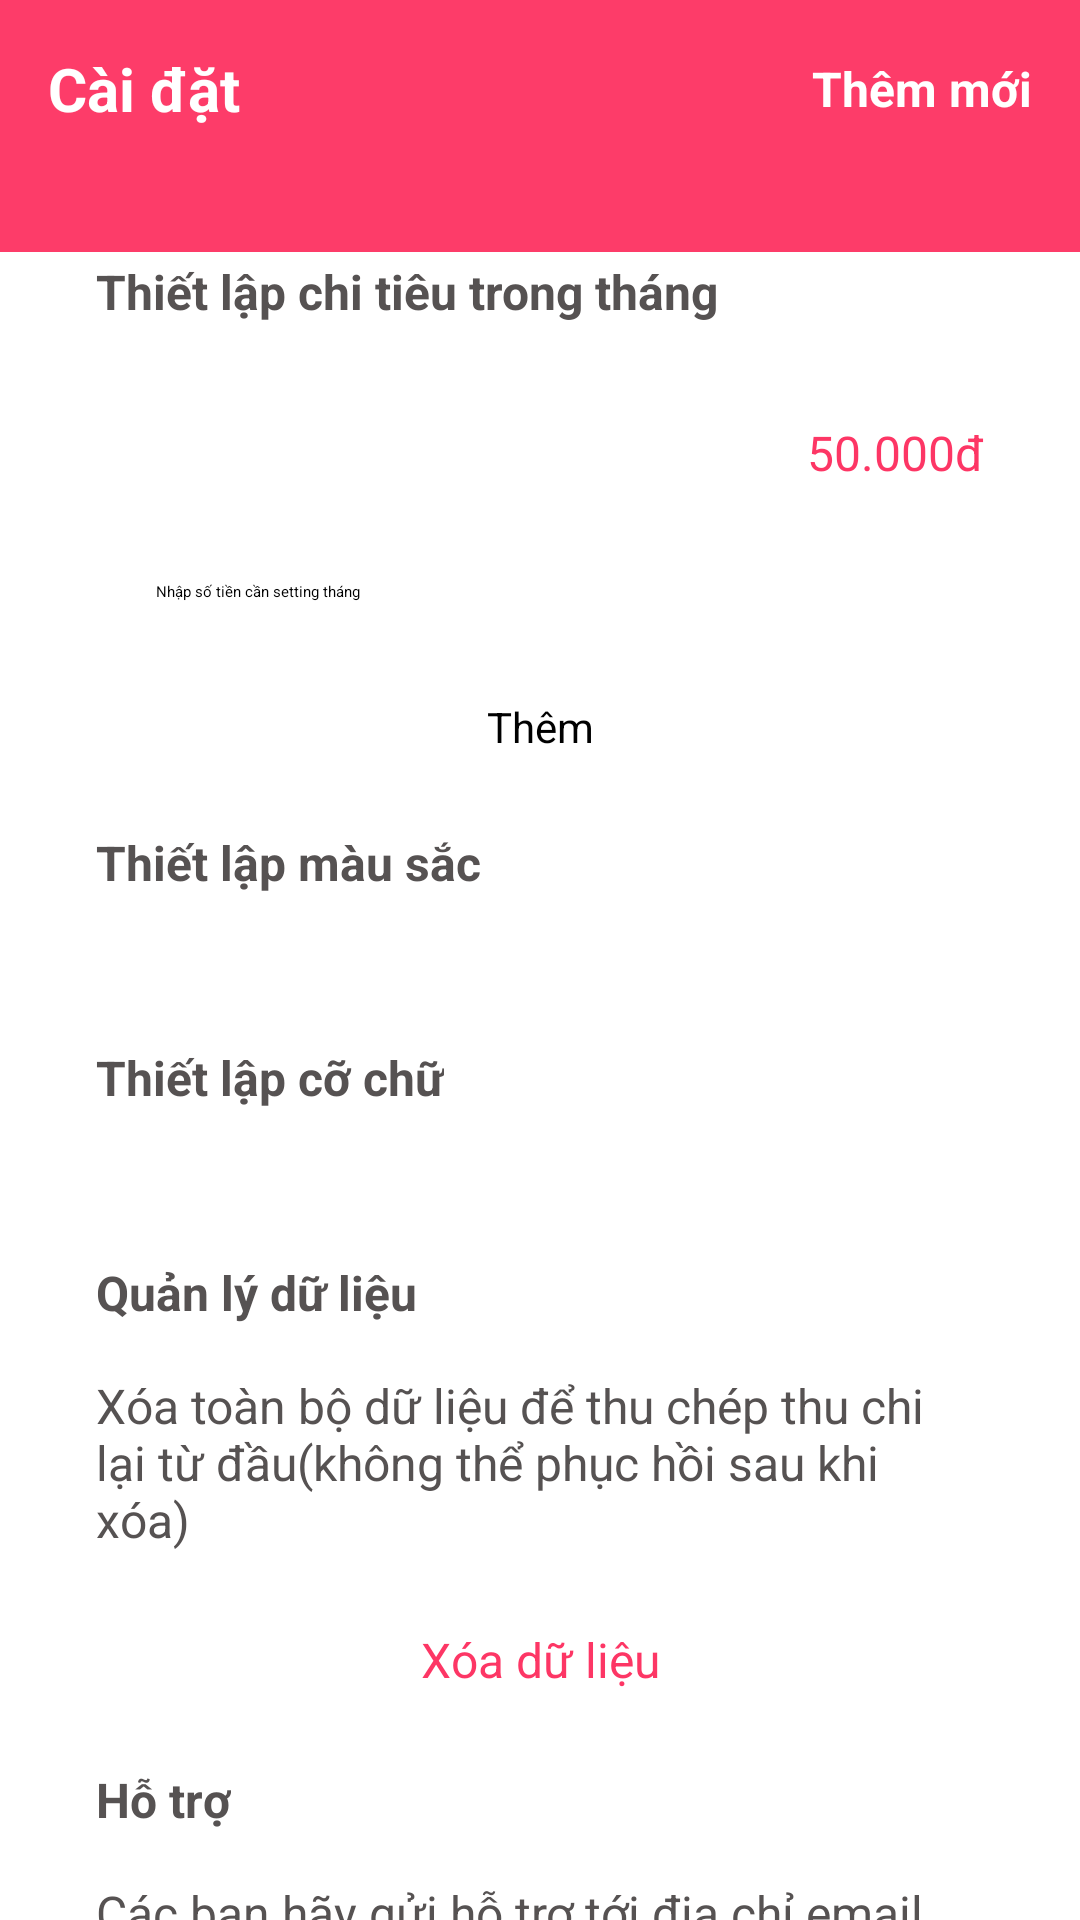

Reconstruct the res/layout file that produces this screen, plus the resources it refers to.
<!-- AndroidManifest.xml: application theme Theme.TrackExpenses -->
<!-- res/layout/setting_fragment.xml -->
<?xml version="1.0" encoding="utf-8"?>
<androidx.constraintlayout.widget.ConstraintLayout xmlns:android="http://schemas.android.com/apk/res/android"
    android:layout_width="match_parent"
    android:layout_height="match_parent"
    xmlns:app="http://schemas.android.com/apk/res-auto">

    <FrameLayout
        android:id="@+id/frStatistical"
        android:layout_width="match_parent"
        android:layout_height="@dimen/_84dp"
        android:background="#F7FD3665"
        app:layout_constraintStart_toStartOf="parent"
        app:layout_constraintTop_toTopOf="parent"
        app:layout_constraintEnd_toEndOf="parent"
        />

    <TextView
        android:id="@+id/tvHistory1"
        android:layout_width="wrap_content"
        android:layout_height="wrap_content"
        android:layout_marginStart="@dimen/dp16"
        android:layout_marginTop="@dimen/dp16"
        android:text="@string/cai_dat"
        android:textColor="@color/white"
        android:textSize="@dimen/_20sp"
        android:textStyle="bold"
        app:layout_constraintStart_toStartOf="parent"
        app:layout_constraintTop_toTopOf="parent" />

    <TextView
        android:id="@+id/tvAdd"
        android:layout_width="wrap_content"
        android:layout_height="wrap_content"
        android:layout_marginEnd="@dimen/_16dp"
        android:text="@string/add_title"
        android:textColor="@color/white"
        android:textSize="@dimen/_16sp"
        android:textStyle="bold"
        app:layout_constraintBottom_toBottomOf="@id/tvHistory1"
        app:layout_constraintEnd_toEndOf="parent"
        app:layout_constraintTop_toTopOf="@id/tvHistory1" />


    <androidx.core.widget.NestedScrollView
        android:layout_width="match_parent"
        android:layout_height="0dp"
        android:layout_marginTop="-30dp"
        android:fillViewport="true"
        app:layout_constraintBottom_toBottomOf="parent"
        app:layout_constraintTop_toBottomOf="@id/frStatistical">

        <LinearLayout
            android:layout_width="match_parent"
            android:layout_height="0dp"
            android:background="@drawable/shape_group_expenses"
            android:orientation="vertical"
            android:paddingVertical="@dimen/dp16">
            <androidx.constraintlayout.widget.ConstraintLayout
                android:id="@+id/ctExpensesInfo"
                android:layout_width="match_parent"
                android:layout_height="match_parent"
                android:layout_marginHorizontal="@dimen/dp16"
                android:background="@drawable/shape_account_not_stroke"
                android:padding="@dimen/_16dp">

                <TextView
                    android:id="@+id/setmonthlyspending"
                    android:layout_width="wrap_content"
                    android:layout_height="wrap_content"
                    android:text="@string/thiet_lap_chi_tieu_trong_thang"
                    android:textStyle="bold"
                    android:textColor="@color/xam"
                    android:textSize="@dimen/_16sp"
                    app:layout_constraintStart_toStartOf="parent"
                    app:layout_constraintTop_toTopOf="parent"
                    />

                <androidx.appcompat.widget.AppCompatSeekBar
                    android:id="@+id/sbExpenses1"
                    android:layout_width="match_parent"
                    android:layout_height="wrap_content"
                    android:layout_marginTop="@dimen/_16dp"
                    android:progress="50"
                    android:progressTint="@color/color_fd3665"
                    android:thumbTint="@color/color_fd3665"
                    app:layout_constraintTop_toBottomOf="@+id/setmonthlyspending" />

                <TextView
                    android:id="@+id/money"
                    android:layout_width="wrap_content"
                    android:layout_height="wrap_content"
                    android:layout_marginTop="@dimen/_16dp"
                    android:text="@string/_50_000"
                    android:textColor="@color/color_fd3665"
                    android:textSize="@dimen/_16sp"
                    android:textStyle="normal"
                    app:layout_constraintEnd_toEndOf="parent"
                    app:layout_constraintTop_toBottomOf="@id/sbExpenses1" />

                <LinearLayout
                    android:id="@+id/lnnhap_thiet_lap_chi_tieu_trong_thang"
                    android:layout_width="0dp"
                    android:layout_height="wrap_content"
                    android:layout_marginTop="@dimen/_16dp"
                    android:background="@drawable/shape_thong_tin"
                    app:layout_constraintStart_toStartOf="parent"
                    app:layout_constraintEnd_toEndOf="parent"
                    app:layout_constraintTop_toBottomOf="@+id/money"
                   >
                    <EditText
                        android:id="@+id/edtMonthlySpending"
                        android:layout_width="match_parent"
                        android:layout_height="wrap_content"
                        android:paddingVertical="@dimen/_16dp"
                        android:background="@drawable/shape_thong_tin"
                        android:paddingStart="@dimen/_20dp"
                        android:hint="Nhập số tiền cần setting tháng"
                        />


                </LinearLayout>

                <Button
                    android:id="@+id/btnSave4"
                    android:layout_width="wrap_content"
                    android:layout_height="wrap_content"
                    android:backgroundTint="@color/color_fd3665"
                    android:text="@string/them"
                    android:textSize="@dimen/_14sp"
                    android:layout_marginTop="@dimen/_16dp"
                    app:layout_constraintEnd_toEndOf="parent"
                    app:layout_constraintStart_toStartOf="parent"
                    app:layout_constraintTop_toBottomOf="@+id/lnnhap_thiet_lap_chi_tieu_trong_thang"/>

                <TextView
                    android:id="@+id/setcolor"
                    android:layout_width="wrap_content"
                    android:layout_height="wrap_content"
                    android:text="@string/thiet_lap_mau_sac"
                    android:textStyle="bold"
                    android:textColor="@color/xam"
                    android:layout_marginTop="@dimen/_25dp"
                    android:textSize="@dimen/_16sp"
                    app:layout_constraintStart_toStartOf="parent"
                    app:layout_constraintTop_toBottomOf="@id/btnSave4"
                    />

                <TextView
                    android:id="@+id/setfontsize"
                    android:layout_width="wrap_content"
                    android:layout_height="wrap_content"
                    android:text="@string/thiet_lap_co_chu"
                    android:textStyle="bold"
                    android:textColor="@color/xam"
                    android:layout_marginTop="@dimen/_50dp"
                    android:textSize="@dimen/_16sp"
                    app:layout_constraintStart_toStartOf="parent"
                    app:layout_constraintTop_toBottomOf="@id/setcolor"
                    />

                <androidx.appcompat.widget.AppCompatSeekBar
                    android:id="@+id/sbExpenses2"
                    android:layout_width="match_parent"
                    android:layout_height="wrap_content"
                    android:layout_marginTop="@dimen/_16dp"
                    android:progress="50"
                    android:progressTint="@color/color_fd3665"
                    android:thumbTint="@color/color_fd3665"
                    app:layout_constraintTop_toBottomOf="@+id/setfontsize"
                    />

                <TextView
                    android:id="@+id/datamanagement"
                    android:layout_width="wrap_content"
                    android:layout_height="wrap_content"
                    android:text="@string/quan_ly_du_lieu"
                    android:textStyle="bold"
                    android:textColor="@color/xam"
                    android:layout_marginTop="@dimen/_50dp"
                    android:textSize="@dimen/_16sp"
                    app:layout_constraintStart_toStartOf="parent"
                    app:layout_constraintTop_toBottomOf="@id/setfontsize"
                    />

                <TextView
                    android:id="@+id/content"
                    android:layout_width="wrap_content"
                    android:layout_height="wrap_content"
                    android:text="@string/noi_dung"
                    android:textColor="@color/xam"
                    android:layout_marginTop="@dimen/_16dp"
                    android:textSize="@dimen/_16sp"
                    app:layout_constraintStart_toStartOf="parent"
                    app:layout_constraintTop_toBottomOf="@id/datamanagement"
                    />

                <TextView
                    android:id="@+id/deletedata"
                    android:layout_width="wrap_content"
                    android:layout_height="wrap_content"
                    android:textColor="@color/color_fd3665"
                    android:text="@string/xoa_du_lieu"
                    android:layout_marginTop="@dimen/_25dp"
                    android:textSize="@dimen/_16sp"
                    app:layout_constraintStart_toStartOf="parent"
                    app:layout_constraintTop_toBottomOf="@id/content"
                    app:layout_constraintEnd_toEndOf="parent"
                    />

                <TextView
                    android:id="@+id/support"
                    android:layout_width="wrap_content"
                    android:layout_height="wrap_content"
                    android:text="@string/ho_tro"
                    android:textStyle="bold"
                    android:textColor="@color/xam"
                    android:layout_marginTop="@dimen/_25dp"
                    android:textSize="@dimen/_16sp"
                    app:layout_constraintStart_toStartOf="parent"
                    app:layout_constraintTop_toBottomOf="@id/deletedata"
                    />

                <TextView
                    android:id="@+id/contentsupport"
                    android:layout_width="wrap_content"
                    android:layout_height="wrap_content"
                    android:text="@string/noi_dung_ho_tro"
                    android:textColor="@color/xam"
                    android:layout_marginTop="@dimen/_16dp"
                    android:textSize="@dimen/_16sp"
                    app:layout_constraintStart_toStartOf="parent"
                    app:layout_constraintTop_toBottomOf="@id/support"
                    />

                <TextView
                    android:id="@+id/gmailsupport"
                    android:layout_width="wrap_content"
                    android:layout_height="wrap_content"
                    android:text="@string/email"
                    android:textColor="@color/color_009CDF"
                    android:layout_marginTop="@dimen/_16dp"
                    android:textSize="@dimen/_16sp"
                    app:layout_constraintStart_toStartOf="parent"
                    app:layout_constraintTop_toBottomOf="@id/contentsupport"
                    app:layout_constraintEnd_toEndOf="parent"
                    />


            </androidx.constraintlayout.widget.ConstraintLayout>
        </LinearLayout>
    </androidx.core.widget.NestedScrollView>

</androidx.constraintlayout.widget.ConstraintLayout>
<!-- resources referenced by this layout -->
<resources>
  <color name="color_009CDF">#009CDF</color>
  <color name="color_fd3665">#FD3665</color>
  <color name="white">#FFFFFFFF</color>
  <color name="xam">#565252</color>
  <dimen name="_14sp">14sp</dimen>
  <dimen name="_16dp">16dp</dimen>
  <dimen name="_16sp">16sp</dimen>
  <dimen name="_20dp">20dp</dimen>
  <dimen name="_20sp">20sp</dimen>
  <dimen name="_25dp">25dp</dimen>
  <dimen name="_50dp">50dp</dimen>
  <dimen name="_84dp">84dp</dimen>
  <dimen name="dp16">16dp</dimen>
  <string name="_50_000">50.000đ</string>
  <string name="add_title">Thêm mới</string>
  <string name="cai_dat">Cài đặt</string>
  <string name="email">hotro.quanlychitieu@gmail.com</string>
  <string name="ho_tro">Hỗ trợ</string>
  <string name="noi_dung">Xóa toàn bộ dữ liệu để thu chép thu chi lại từ đầu(không thể phục hồi sau khi xóa)</string>
  <string name="noi_dung_ho_tro">Các bạn hãy gửi hỗ trợ tới địa chỉ email dưới đây khi thông báo lỗi hay góp ý tới ứng dụng nhé:</string>
  <string name="quan_ly_du_lieu">Quản lý dữ liệu</string>
  <string name="them">Thêm</string>
  <string name="thiet_lap_chi_tieu_trong_thang">Thiết lập chi tiêu trong tháng</string>
  <string name="thiet_lap_co_chu">Thiết lập cỡ chữ</string>
  <string name="thiet_lap_mau_sac">Thiết lập màu sắc</string>
  <string name="xoa_du_lieu">Xóa dữ liệu</string>
</resources>
